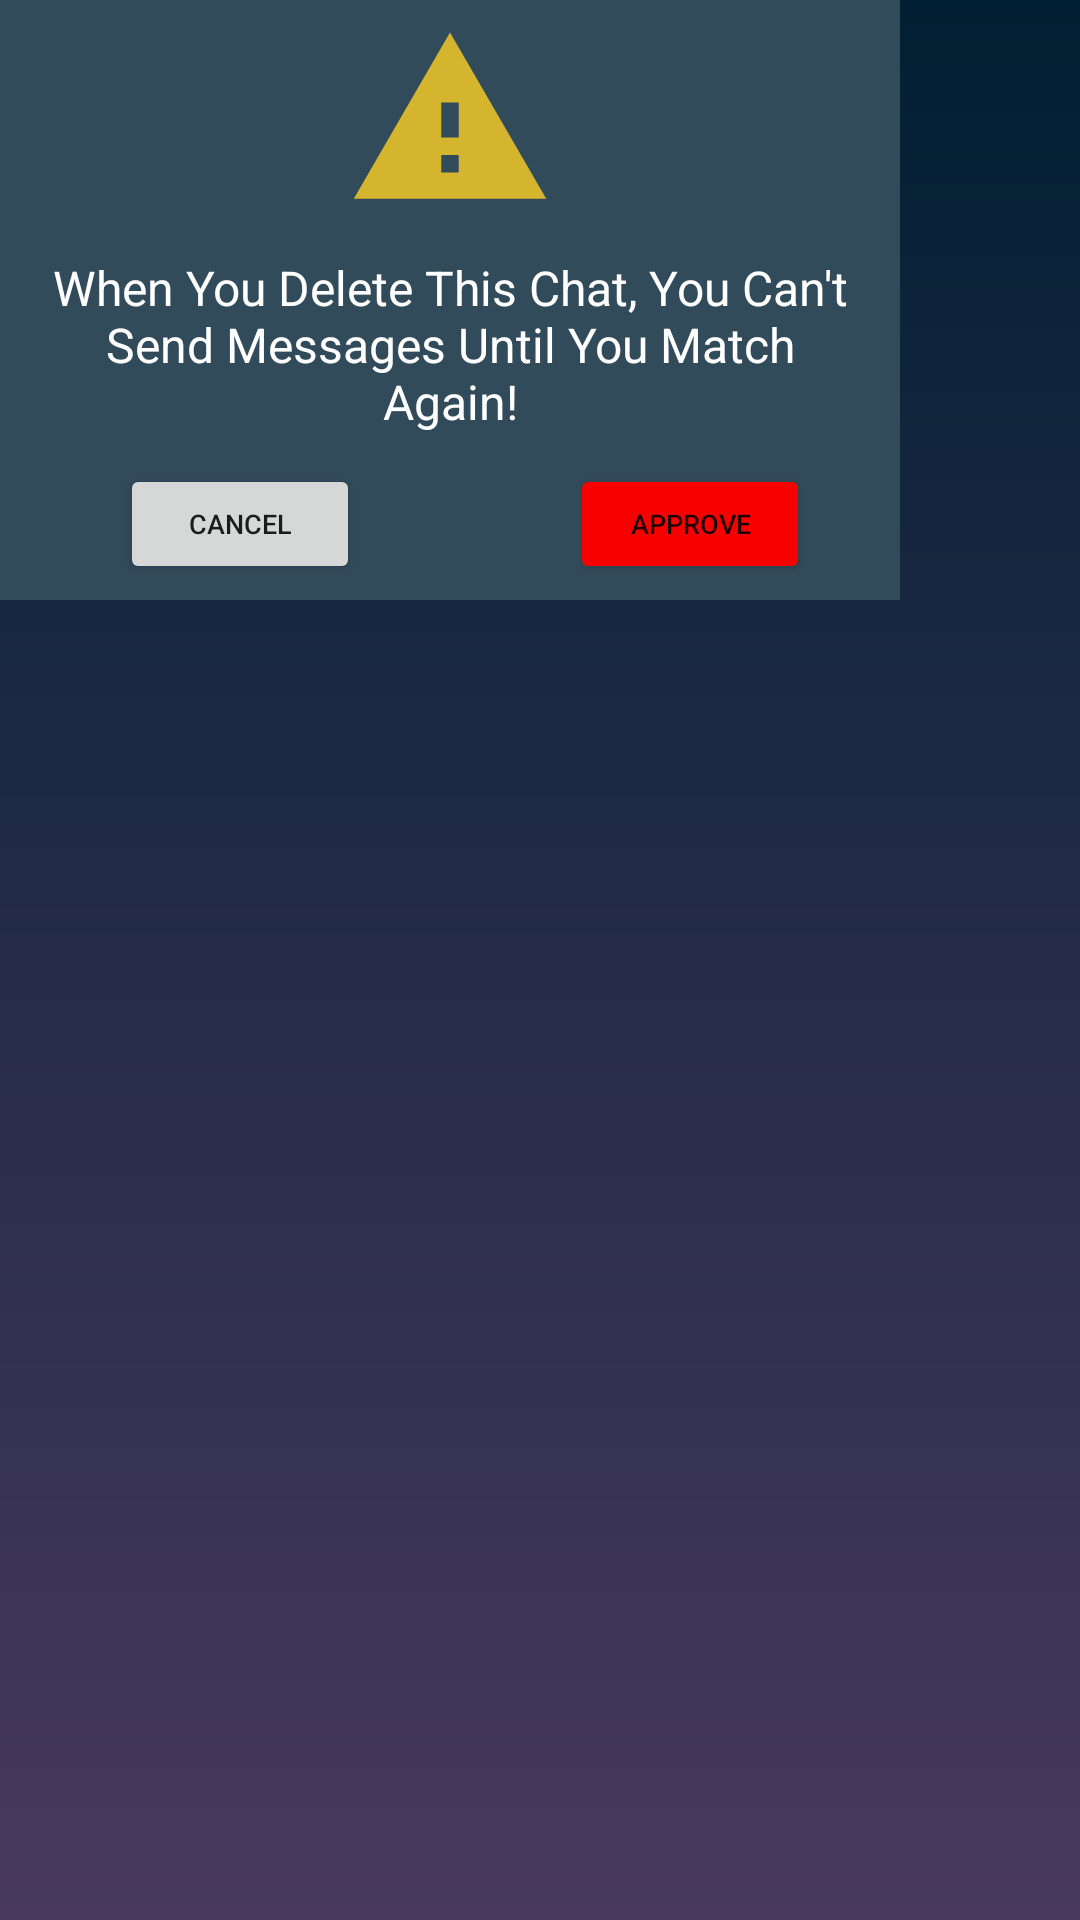

This screen was rendered from an Android layout file. Write that file and the resources it references.
<!-- AndroidManifest.xml: application theme Theme.PlayTogether -->
<!-- res/layout/fragment_delete_chat_dialog.xml -->
<?xml version="1.0" encoding="utf-8"?>
<RelativeLayout xmlns:android="http://schemas.android.com/apk/res/android"
    xmlns:tools="http://schemas.android.com/tools"
    android:layout_width="match_parent"
    android:layout_height="match_parent"
    android:background="@drawable/loginbg"
    tools:context=".Fragment.deleteChatDialog">

    <LinearLayout
        android:layout_width="300dp"
        android:background="@drawable/spinner_bg"
        android:orientation="vertical"
        android:paddingTop="5dp"
        android:layout_height="200dp">


        <LinearLayout
            android:layout_width="wrap_content"
            android:orientation="vertical"
            android:layout_gravity="center"
            android:layout_height="wrap_content">

            <ImageView
                android:layout_width="70dp"
                android:layout_gravity="center"
                android:src="@drawable/ic_warning"
                android:layout_height="70dp"/>

        </LinearLayout>

        <TextView
            android:layout_width="wrap_content"
            android:layout_height="wrap_content"
            android:paddingLeft="13dp"
            android:paddingTop="10dp"
            android:paddingRight="13dp"
            android:text="When You Delete This Chat, You Can't Send Messages Until You Match Again!"
            android:textAlignment="center"
            android:textColor="@color/white"
            android:textSize="16dp" />

        <LinearLayout
            android:layout_width="match_parent"
            android:orientation="horizontal"
            android:paddingTop="10dp"
            android:layout_height="match_parent">


                <Button
                    android:layout_width="80dp"
                    android:layout_marginLeft="40dp"
                    android:text="Cancel"
                    android:id="@+id/delete_chat_dialog_btnCancel"
                    android:textSize="9sp"
                    android:layout_height="40dp" />

            <Button
                android:layout_width="80dp"
                android:layout_marginLeft="70dp"
                android:backgroundTint="@color/errorColor"
                android:text="Approve"
                android:id="@+id/delete_chat_dialog_btnDelete"
                android:textSize="9sp"
                android:layout_height="40dp" />


        </LinearLayout>


    </LinearLayout>




</RelativeLayout>
<!-- resources referenced by this layout -->
<resources>
  <color name="errorColor">#F80000</color>
  <color name="white">#FFFFFFFF</color>
  <!-- drawable ic_warning (drawable) -->
  <vector android:height="24dp" android:tint="#D6B52E"
      android:viewportHeight="24" android:viewportWidth="24"
      android:width="24dp" xmlns:android="http://schemas.android.com/apk/res/android">
      <path android:fillColor="@android:color/white" android:pathData="M1,21h22L12,2 1,21zM13,18h-2v-2h2v2zM13,14h-2v-4h2v4z"/>
  </vector>
  <!-- drawable loginbg (drawable) -->
  <?xml version="1.0" encoding="utf-8"?>
  <shape xmlns:android="http://schemas.android.com/apk/res/android">
  
      <gradient android:angle="-90"
          android:startColor="@color/bgStartColor"
          android:endColor="@color/bgEndColor"
          />
  </shape>
  <!-- drawable spinner_bg (drawable) -->
  <?xml version="1.0" encoding="utf-8"?>
  <selector xmlns:android="http://schemas.android.com/apk/res/android">
      <item android:state_enabled="false" android:state_focused="false">
  
          <color android:color="@color/spinnerBgStart"/>
  
  
  
  
  
  
  
  
  
  
  
      </item>
  </selector>
  <style name="Theme.PlayTogether" parent="Theme.MaterialComponents.DayNight.NoActionBar">
          
          <item name="colorPrimary">@color/purple_500</item>
          <item name="colorPrimaryVariant">@color/purple_700</item>
          <item name="colorOnPrimary">@color/white</item>
          
          <item name="colorSecondary">@color/teal_200</item>
          <item name="colorSecondaryVariant">@color/teal_700</item>
          <item name="colorOnSecondary">@color/black</item>
          
          <item name="android:statusBarColor" tools:targetApi="l">?attr/colorPrimaryVariant</item>
          
          <item name="android:windowNoTitle">true</item>
          <item name="android:windowFullscreen">false</item>
          <item name="android:windowActionBar">false</item>
  
  
      </style>
  <color name="bgStartColor">#011F32</color>
  <color name="bgEndColor">#48395D</color>
  <color name="spinnerBgStart">#324B5A</color>
  <color name="purple_500">#011F32</color>
  <color name="purple_700">#011F32</color>
  <color name="teal_200">#FF03DAC5</color>
  <color name="teal_700">#FF018786</color>
  <color name="black">#FF000000</color>
</resources>
